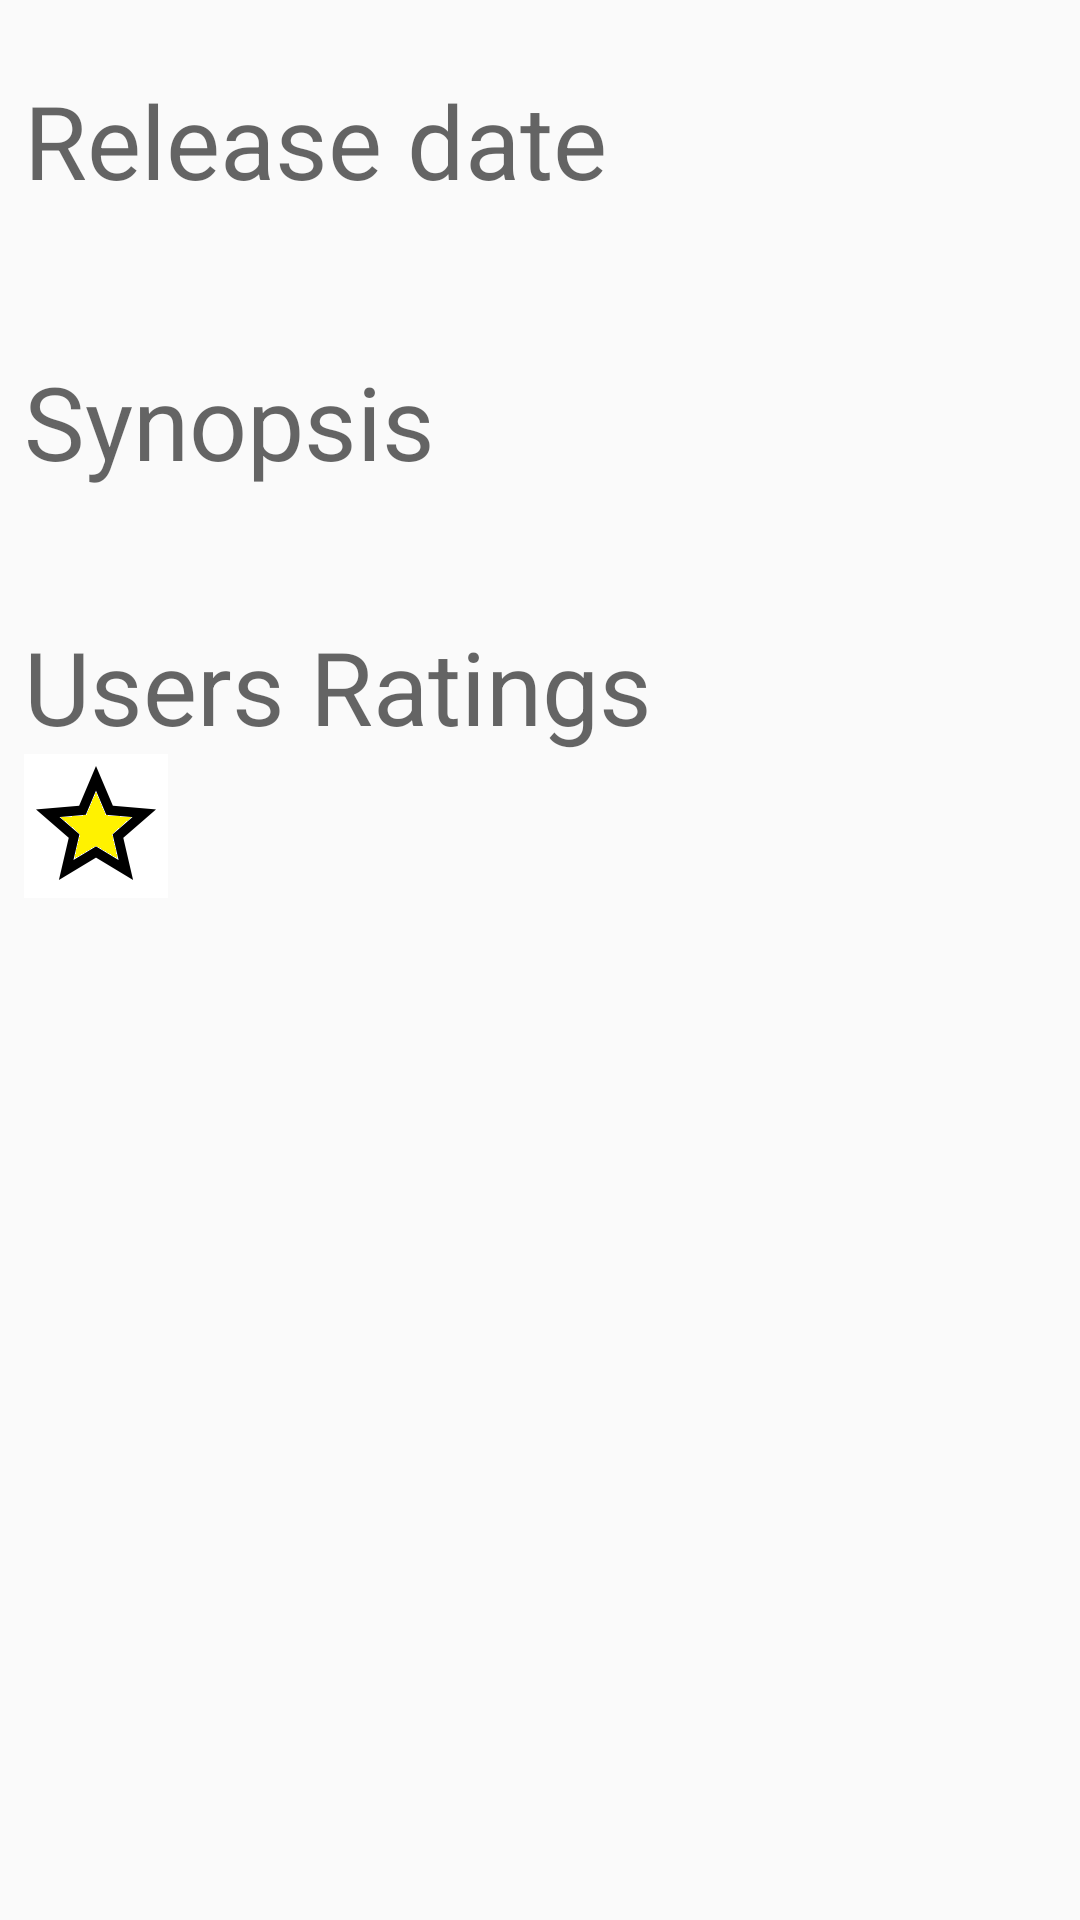

Produce the Android XML layout that renders to this screen, including the resource entries it uses.
<!-- AndroidManifest.xml: application theme AppTheme -->
<!-- res/layout/activity_detail.xml -->
<?xml version="1.0" encoding="utf-8"?>
<ScrollView xmlns:android="http://schemas.android.com/apk/res/android"
    xmlns:tools="http://schemas.android.com/tools"
    android:layout_width="match_parent"
    android:layout_height="match_parent">

    <LinearLayout
        android:layout_width="match_parent"
        android:layout_height="match_parent"
        android:layout_margin="@dimen/margin"
        android:orientation="vertical">

        <ImageView
            android:id="@+id/detail_poster"
            android:layout_width="wrap_content"
            android:layout_height="wrap_content"
            android:layout_gravity="center_horizontal"
            tools:src="@drawable/interstellar" />

        <TextView
            style="@style/TextAppearance.AppCompat.Display1"
            android:layout_width="wrap_content"
            android:layout_height="wrap_content"
            android:layout_marginTop="@dimen/margin_heading"
            android:text="@string/release_date" />

        <TextView
            android:id="@+id/detail_release_date"
            style="@style/Base.TextAppearance.AppCompat.Medium"
            android:layout_width="match_parent"
            android:layout_height="wrap_content"
            android:layout_marginTop="@dimen/margin"
            android:maxLines="3"
            tools:text="26 March 2016" />

        <TextView
            android:id="@+id/textView"
            style="@style/TextAppearance.AppCompat.Display1"
            android:layout_width="wrap_content"
            android:layout_height="wrap_content"
            android:layout_marginTop="@dimen/margin_heading"
            android:text="@string/synopsis" />

        <TextView
            android:id="@+id/detail_synopsis"
            style="@style/Base.TextAppearance.AppCompat.Body1"
            android:layout_width="match_parent"
            android:layout_height="wrap_content"
            android:layout_marginTop="@dimen/margin"
            android:maxLines="3"
            tools:text="Minions Stuart, Kevin and Bob are recruited by Scarlet Overkill, a super-villain who, alongside her inventor husband Herb, hatches a plot to take over the world." />


        <TextView
            style="@style/TextAppearance.AppCompat.Display1"
            android:layout_width="wrap_content"
            android:layout_height="wrap_content"
            android:layout_marginTop="@dimen/margin_heading"
            android:text="@string/users_ratings" />

        <LinearLayout
            android:layout_width="match_parent"
            android:layout_height="wrap_content"
            android:orientation="horizontal">

            <ImageView
                android:layout_width="wrap_content"
                android:layout_height="wrap_content"
                android:src="@drawable/ic_star_border_black_48dp" />

            <TextView
                android:id="@+id/detail_ratings"
                style="@style/Base.TextAppearance.AppCompat.Large"
                android:layout_width="wrap_content"
                android:layout_height="wrap_content"
                android:layout_gravity="center_vertical"
                android:layout_marginLeft="@dimen/margin"
                tools:text="6.5/10" />
        </LinearLayout>

    </LinearLayout>
</ScrollView>
<!-- resources referenced by this layout -->
<resources>
  <dimen name="margin">8dp</dimen>
  <dimen name="margin_heading">16dp</dimen>
  <!-- drawable ic_star_border_black_48dp: png bitmap (drawable-hdpi, 2135 bytes) -->
  <string name="release_date">Release date</string>
  <string name="synopsis">Synopsis</string>
  <string name="users_ratings">Users Ratings</string>
  <style name="AppTheme" parent="Theme.AppCompat.Light.DarkActionBar">
          
          <item name="colorPrimary">@color/colorPrimary</item>
          <item name="colorPrimaryDark">@color/colorPrimaryDark</item>
          <item name="colorAccent">@color/colorAccent</item>
      </style>
  <!-- not gathered from this repository: default colours our renderer supplied (Android Studio template values) -->
  <color name="colorPrimary">#FF6200EE</color>
  <color name="colorPrimaryDark">#FF3700B3</color>
  <color name="colorAccent">#FF03DAC5</color>
</resources>
